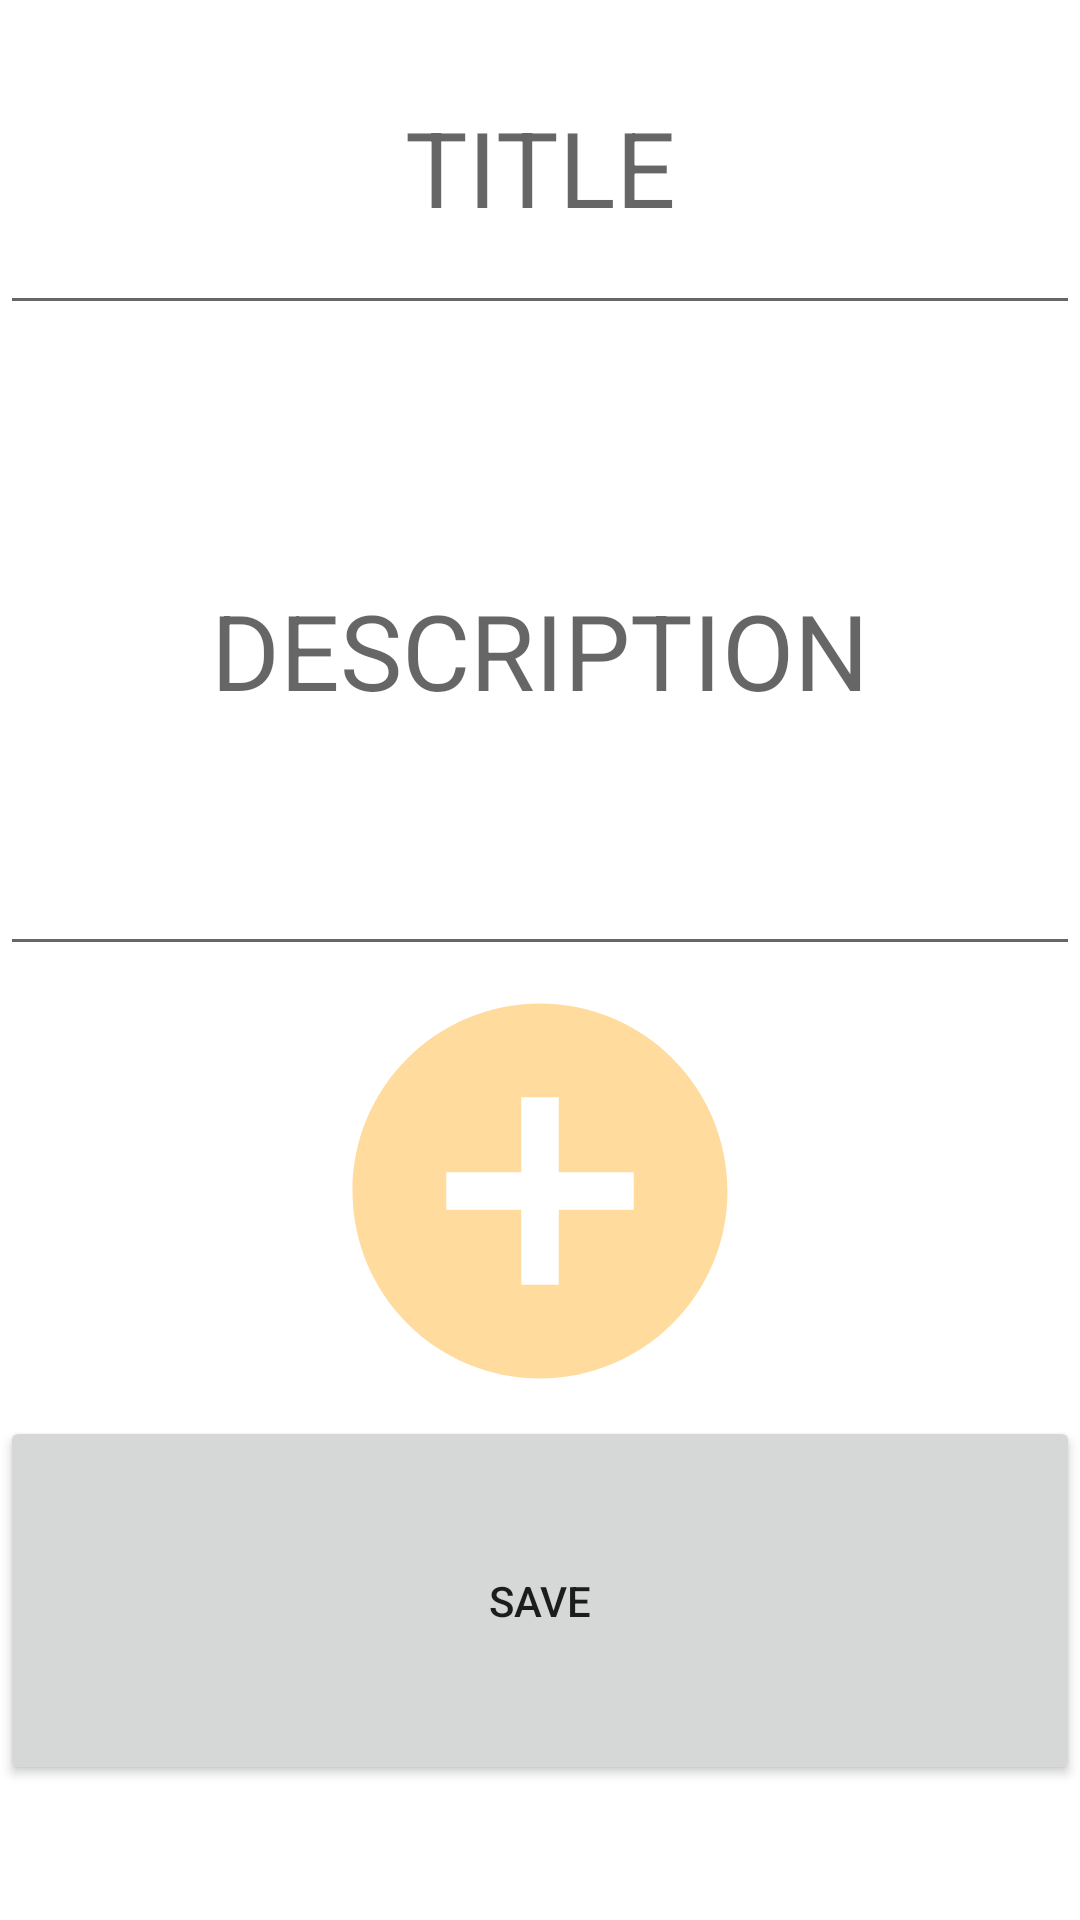

Layout XML and referenced resources for this Android screen:
<!-- AndroidManifest.xml: application theme Theme.Lesson_Manager -->
<!-- res/layout/activity_main.xml -->
<?xml version="1.0" encoding="utf-8"?>
<LinearLayout
    xmlns:android="http://schemas.android.com/apk/res/android"
    xmlns:app="http://schemas.android.com/apk/res-auto"
    xmlns:tools="http://schemas.android.com/tools"
    android:layout_width="match_parent"
    android:layout_height="match_parent"
    android:orientation="vertical"
    tools:context=".activity.VisualisationFileActivity"
    >

    <LinearLayout
        android:id="@+id/title"
        android:layout_width="match_parent"
        android:layout_height="wrap_content"
        android:layout_weight=".3"
        android:orientation="horizontal">
        <EditText
            android:id="@+id/addTitle"
            android:layout_width="match_parent"
            android:layout_height="match_parent"
            android:hint="@string/title"
            android:textSize="35sp"
            android:gravity="center"
            android:inputType="text" />
    </LinearLayout>

    <LinearLayout
        android:id="@+id/description"
        android:layout_width="match_parent"
        android:layout_height="wrap_content"
        android:orientation="horizontal"
        android:layout_weight="1"
        >
        <EditText
            android:id="@+id/addDesc"
            android:layout_width="match_parent"
            android:layout_height="match_parent"
            android:hint="@string/description"
            android:textSize="35sp"
            android:gravity="center"
            android:inputType="text"/>

    </LinearLayout>
    <LinearLayout
        android:id="@+id/addImage"
        android:layout_width="match_parent"
        android:layout_height="wrap_content"
        android:orientation="horizontal"
        >
        <Space
            android:layout_width="wrap_content"
            android:layout_height="wrap_content"
            android:layout_weight="2.5"
            />
        <ImageButton
            android:id="@+id/imageButton"
            android:layout_width="wrap_content"
            android:layout_height="wrap_content"
            android:layout_weight="1"
            app:srcCompat="@drawable/add_icon"
            android:layout_gravity="center"
            android:background="@color/white"
            />
        <Space
            android:layout_width="wrap_content"
            android:layout_height="wrap_content"
            android:layout_weight="2.5"/>
    </LinearLayout>
    <LinearLayout
        android:id="@+id/confirm_button_encasing"
        android:layout_width="match_parent"
        android:layout_height="wrap_content"
        android:orientation="horizontal"
        android:layout_weight=".5"
        >


        <Button
            android:id="@+id/confirm_button"
            android:layout_width="0dp"
            android:layout_height="match_parent"
            android:layout_weight="1"
            android:text="@string/save" />
    </LinearLayout>
    <Space
        android:layout_width="wrap_content"
        android:layout_height="wrap_content"
        android:layout_weight=".3"/>
</LinearLayout>
<!-- resources referenced by this layout -->
<resources>
  <color name="white">#FFFFFFFF</color>
  <!-- drawable add_icon (drawable) -->
  <vector android:height="150dp" android:tint="@color/Cream"
      android:viewportHeight="24" android:viewportWidth="24"
      android:width="150dp" xmlns:android="http://schemas.android.com/apk/res/android">
      <path android:fillColor="@color/Cream" android:pathData="M12,2C6.48,2 2,6.48 2,12s4.48,10 10,10 10,-4.48 10,-10S17.52,2 12,2zM17,13h-4v4h-2v-4L7,13v-2h4L11,7h2v4h4v2z"/>
  </vector>
  <string name="description">DESCRIPTION</string>
  <string name="save">Save</string>
  <string name="title">TITLE</string>
  <style name="Theme.Lesson_Manager" parent="Theme.MaterialComponents.DayNight.NoActionBar">
          
          <item name="colorPrimary">@color/Cream</item>
          <item name="colorPrimaryVariant">@color/Cream</item>
          <item name="colorOnPrimary">@color/black</item>
          
          <item name="colorSecondary">@color/teal_200</item>
          <item name="colorSecondaryVariant">@color/teal_700</item>
          <item name="colorOnSecondary">@color/black</item>
          
          <item name="android:statusBarColor" tools:targetApi="l">?attr/colorPrimaryVariant</item>
          
      </style>
  <color name="Cream">#FFFFDB9D</color>
  <color name="black">#FF000000</color>
  <color name="teal_200">#FF03DAC5</color>
  <color name="teal_700">#FF018786</color>
</resources>
